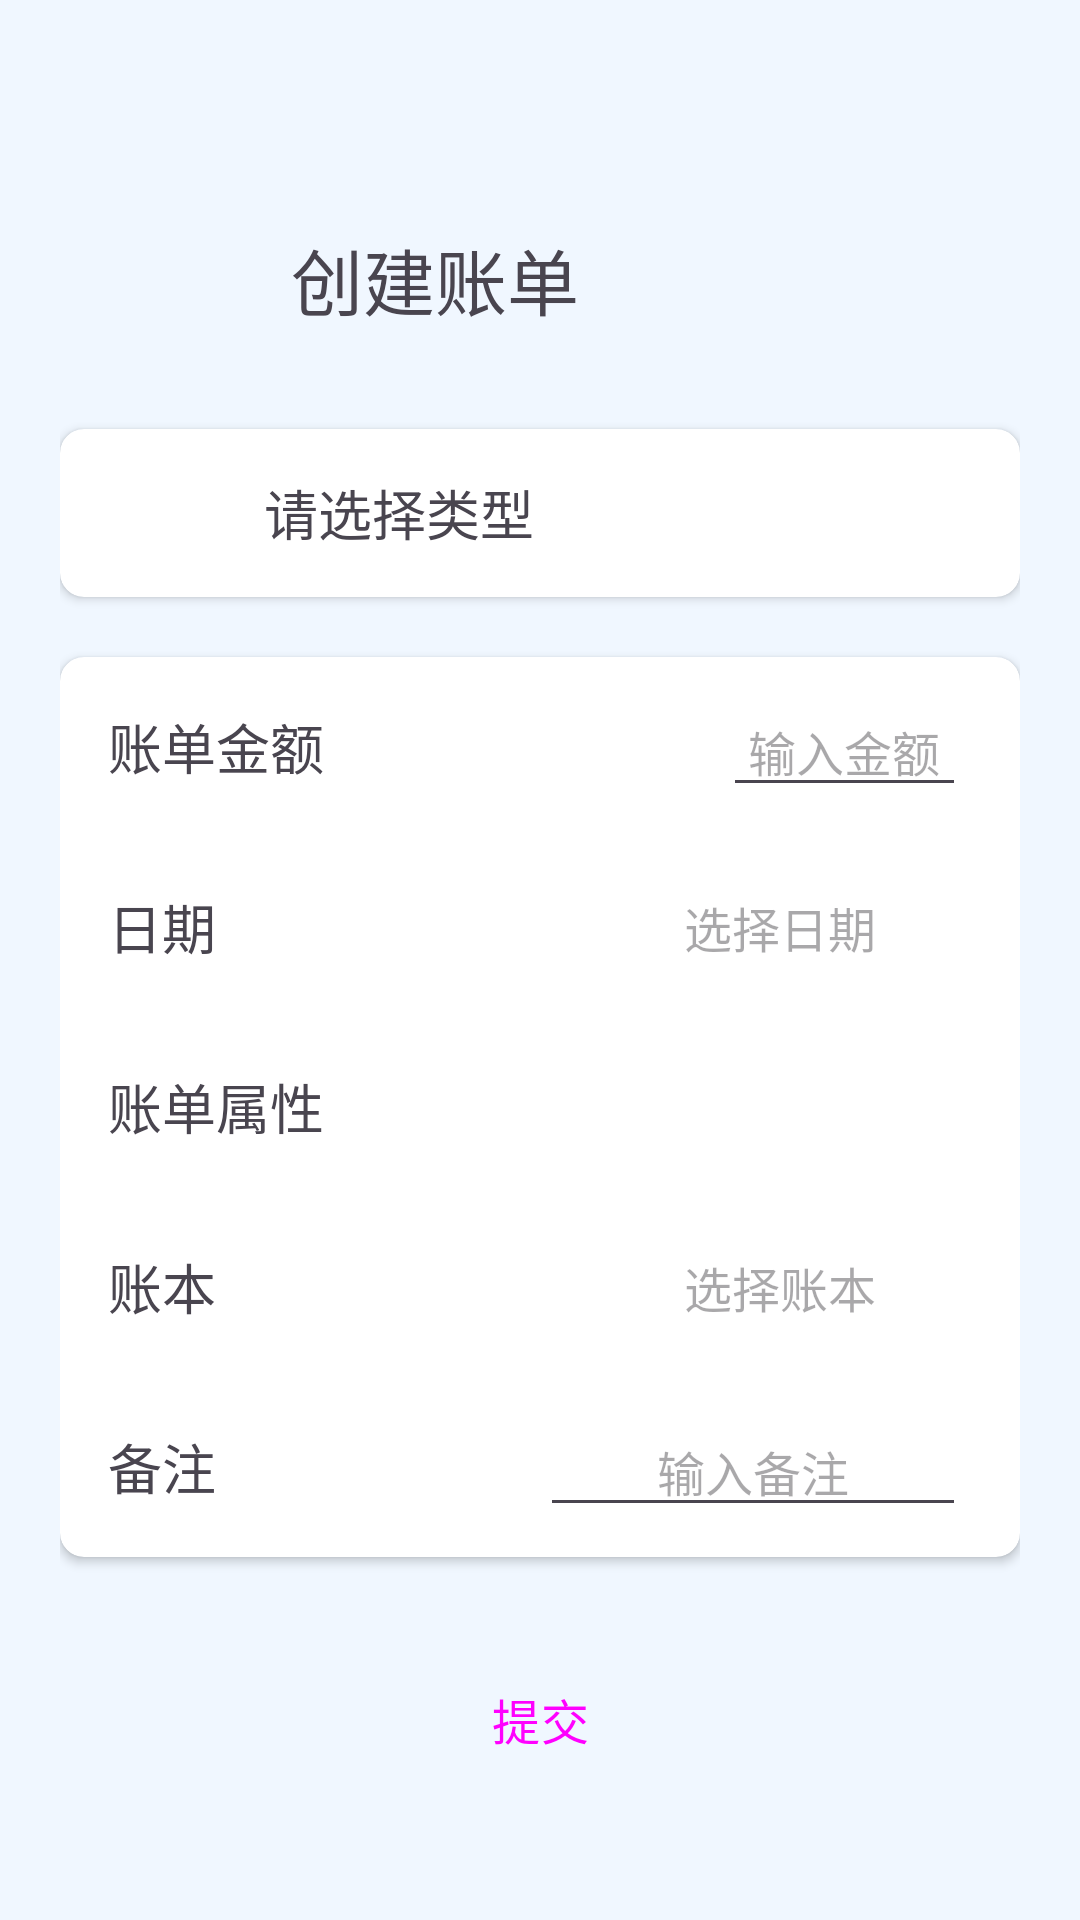

Here is an Android app screen rendered from its layout file. Give the layout XML and the strings, colors and styles it references.
<!-- AndroidManifest.xml: application theme AppTheme -->
<!-- res/layout/fragment_account.xml -->
<?xml version="1.0" encoding="utf-8"?>
<androidx.constraintlayout.widget.ConstraintLayout xmlns:android="http://schemas.android.com/apk/res/android"
    xmlns:app="http://schemas.android.com/apk/res-auto"
    android:layout_width="match_parent"
    android:layout_height="match_parent"
    android:padding="20dp">

    <androidx.constraintlayout.widget.ConstraintLayout
        android:layout_width="match_parent"
        android:layout_height="wrap_content"
        app:layout_constraintBottom_toBottomOf="parent"
        app:layout_constraintEnd_toEndOf="parent"
        app:layout_constraintStart_toStartOf="parent"
        app:layout_constraintTop_toTopOf="parent">


        <LinearLayout
            android:id="@+id/title"
            android:layout_width="wrap_content"
            android:layout_height="wrap_content"
            android:layout_marginTop="20dp"
            android:gravity="center_vertical"
            android:orientation="horizontal"
            app:layout_constraintEnd_toEndOf="parent"
            app:layout_constraintStart_toStartOf="parent"
            app:layout_constraintTop_toTopOf="parent">

            <TextView
                android:layout_width="wrap_content"
                android:layout_height="wrap_content"
                android:fontFamily="@font/noto_black"
                android:text="创建账单"
                android:textSize="24sp" />

            <ImageView
                android:layout_width="60dp"
                android:layout_height="60dp"
                android:layout_marginStart="10dp"
                android:src="@drawable/logo_bigeyes" />
        </LinearLayout>

        <androidx.cardview.widget.CardView
            android:id="@+id/type"
            android:layout_width="match_parent"
            android:layout_height="wrap_content"
            android:layout_marginTop="20dp"
            app:cardCornerRadius="8dp"
            app:layout_constraintEnd_toEndOf="parent"
            app:layout_constraintStart_toStartOf="parent"
            app:layout_constraintTop_toBottomOf="@id/title">


            <LinearLayout
                android:id="@+id/type_picker"
                android:layout_width="match_parent"
                android:layout_height="match_parent"
                android:layout_gravity="center_horizontal"
                android:gravity="center_vertical"
                android:padding="8dp">

                <ImageView
                    android:id="@+id/type_icon"
                    android:layout_width="40dp"
                    android:layout_height="40dp"
                    android:layout_marginLeft="4dp" />

                <TextView
                    android:id="@+id/type_text"
                    android:layout_width="wrap_content"
                    android:layout_height="wrap_content"
                    android:layout_marginLeft="16dp"
                    android:layout_weight="1"
                    android:text="请选择类型"
                    android:textSize="18sp" />

                <ImageView
                    android:layout_width="20dp"
                    android:layout_height="20dp"
                    android:layout_marginRight="10dp"
                    android:src="@drawable/arrow_forward_ios_24px" />
            </LinearLayout>


        </androidx.cardview.widget.CardView>

        <androidx.cardview.widget.CardView
            android:id="@id/info"
            android:layout_width="match_parent"
            android:layout_height="wrap_content"
            android:layout_marginTop="20dp"
            app:cardCornerRadius="8dp"
            app:layout_constraintEnd_toEndOf="parent"
            app:layout_constraintStart_toStartOf="parent"
            app:layout_constraintTop_toBottomOf="@id/type">

            <LinearLayout
                android:layout_width="match_parent"
                android:layout_height="match_parent"
                android:orientation="vertical">


                <LinearLayout
                    android:layout_width="match_parent"
                    android:layout_height="60dp"
                    android:gravity="center_vertical"
                    android:orientation="horizontal"
                    android:padding="8dp">

                    <TextView
                        android:layout_width="wrap_content"
                        android:layout_height="wrap_content"
                        android:layout_marginStart="8dp"
                        android:layout_marginEnd="8dp"
                        android:text="账单金额"
                        android:textSize="18sp" />

                    <EditText
                        android:id="@+id/amount_input"
                        android:layout_width="match_parent"
                        android:layout_height="wrap_content"
                        android:layout_marginLeft="125dp"
                        android:layout_marginRight="10dp"
                        android:textAlignment="center"
                        android:hint="输入金额"
                        android:inputType="numberDecimal"
                        android:textSize="16sp" />
                </LinearLayout>



                <LinearLayout
                    android:layout_width="match_parent"
                    android:layout_height="60dp"
                    android:gravity="center_vertical"
                    android:orientation="horizontal"
                    android:padding="8dp">

                    <TextView
                        android:layout_width="wrap_content"
                        android:layout_height="wrap_content"
                        android:layout_marginStart="8dp"
                        android:layout_marginEnd="8dp"
                        android:text="日期"
                        android:textSize="18sp" />

                    <TextView
                        android:id="@+id/date"
                        android:layout_width="wrap_content"
                        android:layout_height="wrap_content"
                        android:layout_weight="1"
                        android:gravity="end"
                        android:hint="选择日期"
                        android:textSize="16sp" />

                    <ImageView
                        android:id="@+id/date_picker1"
                        android:layout_width="20dp"
                        android:layout_height="20dp"
                        android:layout_marginLeft="10dp"
                        android:layout_marginRight="10dp"
                        android:src="@drawable/arrow_forward_ios_24px" />

                </LinearLayout>

                <LinearLayout
                    android:layout_width="match_parent"
                    android:layout_height="60dp"
                    android:gravity="center_vertical"
                    android:orientation="horizontal"
                    android:padding="8dp">

                    <TextView
                        android:layout_width="wrap_content"
                        android:layout_height="wrap_content"
                        android:layout_marginStart="8dp"
                        android:layout_marginEnd="8dp"
                        android:text="账单属性"
                        android:textSize="18sp" />

                    <TextView
                        android:id="@+id/bill_type"
                        android:layout_width="wrap_content"
                        android:layout_height="wrap_content"
                        android:layout_marginRight="16dp"
                        android:layout_weight="1"
                        android:fontFamily="@font/noto_black"
                        android:gravity="end"
                        android:textColor="@color/money_green"
                        android:textSize="16sp" />

                </LinearLayout>

                <LinearLayout
                    android:layout_width="match_parent"
                    android:layout_height="60dp"
                    android:gravity="center_vertical"
                    android:orientation="horizontal"
                    android:padding="8dp">

                    <TextView
                        android:layout_width="wrap_content"
                        android:layout_height="wrap_content"
                        android:layout_marginStart="8dp"
                        android:layout_marginEnd="8dp"
                        android:text="账本"
                        android:textSize="18sp" />

                    <TextView
                        android:id="@+id/ledger"
                        android:layout_width="wrap_content"
                        android:layout_height="wrap_content"
                        android:layout_weight="1"
                        android:gravity="end"
                        android:hint="选择账本"
                        android:textSize="16sp" />

                    <ImageView
                        android:id="@+id/ledger_picker"
                        android:layout_width="20dp"
                        android:layout_height="20dp"
                        android:layout_marginLeft="10dp"
                        android:layout_marginRight="10dp"
                        android:src="@drawable/arrow_forward_ios_24px" />
                </LinearLayout>

                <LinearLayout
                    android:layout_width="match_parent"
                    android:layout_height="60dp"
                    android:gravity="center_vertical"
                    android:orientation="horizontal"
                    android:padding="8dp">

                    <TextView
                        android:layout_width="wrap_content"
                        android:layout_height="wrap_content"
                        android:layout_marginStart="8dp"
                        android:layout_marginEnd="8dp"
                        android:text="备注"
                        android:textSize="18sp" />

                    <EditText
                        android:id="@+id/remark_input"
                        android:layout_width="match_parent"
                        android:layout_height="wrap_content"
                        android:layout_marginLeft="100dp"
                        android:layout_marginRight="10dp"
                        android:textAlignment="center"
                        android:hint="输入备注"
                        android:inputType="text"
                        android:textSize="16sp" />
                </LinearLayout>

            </LinearLayout>

        </androidx.cardview.widget.CardView>

        <Button
            android:id="@+id/btn_submit"
            style="@style/Widget.Material3.Button.ElevatedButton"
            android:layout_width="0dp"
            android:layout_height="wrap_content"
            android:layout_marginTop="30dp"
            android:text="提交"
            android:textSize="16dp"
            app:layout_constraintEnd_toEndOf="parent"
            app:layout_constraintStart_toStartOf="parent"
            app:layout_constraintTop_toBottomOf="@id/info" />

    </androidx.constraintlayout.widget.ConstraintLayout>

</androidx.constraintlayout.widget.ConstraintLayout>
<!-- resources referenced by this layout -->
<resources>
  <color name="money_green">#ff99cc00</color>
  <style name="Base.Theme.MyApplication" parent="Theme.Material3.DayNight.NoActionBar">
  
          
          <item name="android:statusBarColor">@color/md_theme_background</item>
  
          
          <item name="android:windowLightStatusBar">true</item> 
      </style>
  <color name="md_theme_primary">#2A638A</color>
  <color name="md_theme_onPrimary">#FFFFFF</color>
  <color name="md_theme_primaryContainer">#CBE6FF</color>
  <color name="md_theme_onPrimaryContainer">#001E31</color>
  <color name="md_theme_secondary">#50606F</color>
  <color name="md_theme_onSecondary">#FFFFFF</color>
  <color name="md_theme_secondaryContainer">#D4E4F6</color>
  <color name="md_theme_onSecondaryContainer">#0D1D2A</color>
  <color name="md_theme_tertiary">#66587B</color>
  <color name="md_theme_onTertiary">#FFFFFF</color>
  <color name="md_theme_tertiaryContainer">#ECDCFF</color>
  <color name="md_theme_onTertiaryContainer">#211534</color>
  <color name="md_theme_error">#BA1A1A</color>
  <color name="md_theme_onError">#FFFFFF</color>
  <color name="md_theme_errorContainer">#FFDAD6</color>
  <color name="md_theme_onErrorContainer">#410002</color>
  <color name="md_theme_background">#F0F7FF</color>
  <color name="md_theme_onBackground">#181C20</color>
  <color name="md_theme_surface">#F7F9FF</color>
  <color name="md_theme_onSurface">#181C20</color>
  <color name="md_theme_surfaceVariant">#DEE3EA</color>
  <color name="md_theme_onSurfaceVariant">#42474D</color>
  <color name="md_theme_outline">#72787E</color>
  <color name="md_theme_outlineVariant">#C1C7CE</color>
  <color name="md_theme_inverseSurface">#2D3135</color>
  <color name="md_theme_inverseOnSurface">#EEF1F6</color>
  <color name="md_theme_inversePrimary">#98CCF9</color>
  <color name="md_theme_primaryFixed">#CBE6FF</color>
  <color name="md_theme_onPrimaryFixed">#001E31</color>
  <color name="md_theme_primaryFixedDim">#98CCF9</color>
  <color name="md_theme_onPrimaryFixedVariant">#034B71</color>
  <color name="md_theme_secondaryFixed">#D4E4F6</color>
  <color name="md_theme_onSecondaryFixed">#0D1D2A</color>
  <color name="md_theme_secondaryFixedDim">#B8C8D9</color>
  <color name="md_theme_onSecondaryFixedVariant">#394856</color>
  <color name="md_theme_tertiaryFixed">#ECDCFF</color>
  <color name="md_theme_onTertiaryFixed">#211534</color>
  <color name="md_theme_tertiaryFixedDim">#D1BFE7</color>
  <color name="md_theme_onTertiaryFixedVariant">#4E4162</color>
  <color name="md_theme_surfaceDim">#D7DADF</color>
  <color name="md_theme_surfaceBright">#F7F9FF</color>
  <color name="md_theme_surfaceContainerLowest">#FFFFFF</color>
  <color name="md_theme_surfaceContainerLow">#F1F4F9</color>
  <color name="md_theme_surfaceContainer">#EBEEF3</color>
  <color name="md_theme_surfaceContainerHigh">#E6E8EE</color>
  <color name="md_theme_surfaceContainerHighest">#E0E3E8</color>
</resources>
